Run: headless pygame with SDL's dummy video driver; simulated clock (each Clock.tick advances the game by its frame time, no real sleeping); random seed 0; keys injected as events and as key.get_pressed() state; mouse plan: one left click at the window centre at the start of phase 2, then a move to the lower-right quarter at the start of phase 3.
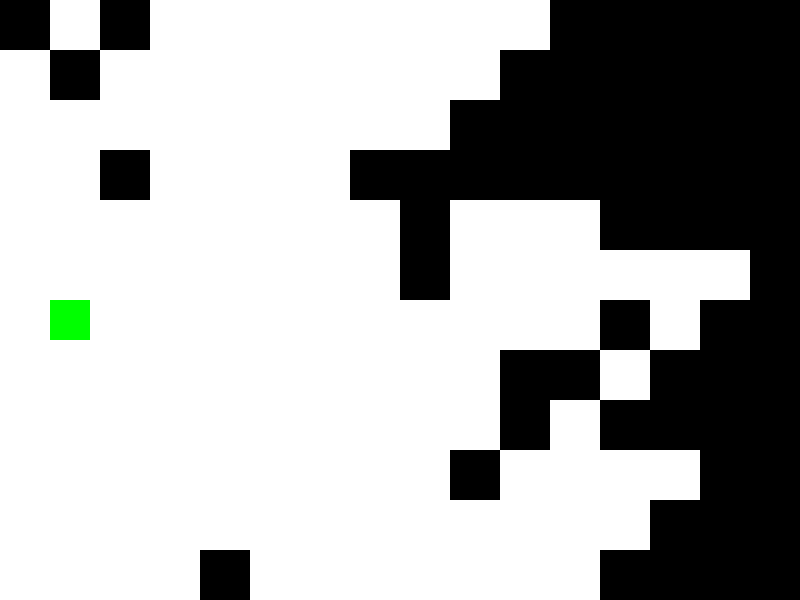
Frame 1 of 4 · flips 1–60 · no input
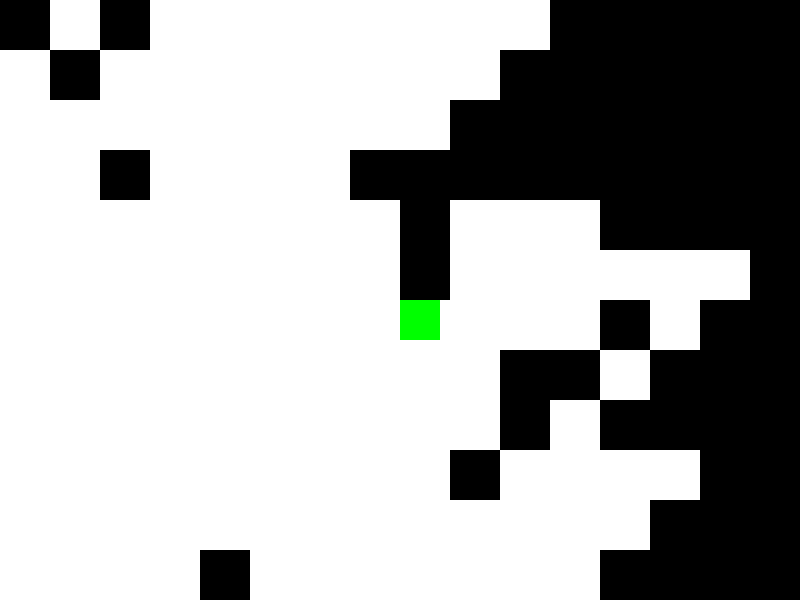
Frame 2 of 4 · flips 61–180 · clicked the window centre · tapped SPACE, RETURN · held RIGHT (→), D
Frame 3 of 4 · flips 181–300 · moved the mouse to the lower-right quarter · held DOWN (↓), S · screen unchanged from frame 2, image omitted
Frame 4 of 4 · flips 301–420 · held LEFT (←), A, UP (↑), W · screen unchanged from frame 3, image omitted

The pygame program that drew these frames:

import pygame
import random
import math

# Configurações da janela
WINDOW_WIDTH = 800
WINDOW_HEIGHT = 600
TILE_SIZE = 50
TILE_SIZE_PLAYER = 40  # Tamanho do jogador
MAP_WIDTH = WINDOW_WIDTH // TILE_SIZE
MAP_HEIGHT = WINDOW_HEIGHT // TILE_SIZE
FPS = 60

# Cores
BLACK = (0, 0, 0)
WHITE = (255, 255, 255)
GREEN = (0, 255, 0)

class Mapa:
    def __init__(self):
        self.mapa, self.obstaculos = self.gerar_mapa()

    def gerar_mapa(self):
        # Criar um mapa inicialmente preenchido com blocos pretos
        mapa = [[0 for _ in range(MAP_WIDTH)] for _ in range(MAP_HEIGHT)]
        obstaculos = []

        # Começar a partir da borda esquerda
        x, y = 0, random.randint(0, MAP_HEIGHT-1)

        # Fazer um caminho para a borda direita
        x = 0
        while x < MAP_WIDTH - 1:
            mapa[y][x] = 1
            direcao = random.choice([-1, 1])
            y += random.choice([-1, 0, 1])
            y = max(0, min(y, MAP_HEIGHT - 1))
            x += direcao
            x = max(0, min(x, MAP_WIDTH - 1))  # Garantir que x esteja dentro dos limites do mapa

        # Criar retângulos para os obstáculos
        for y in range(MAP_HEIGHT):
            for x in range(MAP_WIDTH):
                if mapa[y][x] == 0:
                    obstaculos.append(pygame.Rect(x * TILE_SIZE, y * TILE_SIZE, TILE_SIZE, TILE_SIZE))

        return mapa, obstaculos

    def desenhar_mapa(self, tela):
        for y in range(MAP_HEIGHT):
            for x in range(MAP_WIDTH):
                cor = WHITE if self.mapa[y][x] == 1 else BLACK
                pygame.draw.rect(tela, cor, (x * TILE_SIZE, y * TILE_SIZE, TILE_SIZE, TILE_SIZE))

    def colide_com_obstaculo(self, jogador):
        for obstaculo in self.obstaculos:
            if jogador.colliderect(obstaculo):
                return True
        return False


class Jogador:
    def __init__(self, mapa):
        # Iniciar o jogador em um bloco branco aleatório
        while True:
            x = random.randint(0, MAP_WIDTH - 1)
            y = random.randint(0, MAP_HEIGHT - 1)
            if mapa.mapa[y][x] == 1:
                self.rect = pygame.Rect(x * TILE_SIZE, y * TILE_SIZE, TILE_SIZE_PLAYER, TILE_SIZE_PLAYER)
                break
        self.velocidade = 5
        self.destino_x = self.rect.x
        self.destino_y = self.rect.y
        self.pos_anterior = self.rect.topleft

    def mover_para(self, x, y, mapa):
        self.destino_x = x
        self.destino_y = y

    def atualizar(self, mapa):
        self.pos_anterior = self.rect.topleft  # Armazenar a posição anterior
        dx = self.destino_x - self.rect.x
        dy = self.destino_y - self.rect.y
        dist = math.hypot(dx, dy)
        if dist != 0:
            step_x = dx / dist * self.velocidade
            step_y = dy / dist * self.velocidade
            if dist <= self.velocidade:  # Se a distância restante for menor ou igual à velocidade
                self.rect.x = self.destino_x
                self.rect.y = self.destino_y
            else:
                next_x = self.rect.x + step_x
                next_y = self.rect.y + step_y
                temp_rect = pygame.Rect(next_x, next_y, TILE_SIZE_PLAYER, TILE_SIZE_PLAYER)
                if not mapa.colide_com_obstaculo(temp_rect):
                    self.rect.x = next_x
                    self.rect.y = next_y
                else:
                    # Encontrou um obstáculo
                    self.rect.topleft = self.pos_anterior  # Restaurar a posição anterior

    def desenhar(self, tela):
        pygame.draw.rect(tela, GREEN, self.rect)


def main():
    pygame.init()
    tela = pygame.display.set_mode((WINDOW_WIDTH, WINDOW_HEIGHT))
    pygame.display.set_caption('Gerador de Mapas Aleatórios')
    relogio = pygame.time.Clock()

    mapa = Mapa()
    jogador = Jogador(mapa)

    rodando = True
    while rodando:
        for evento in pygame.event.get():
            if evento.type == pygame.QUIT:
                rodando = False
            elif evento.type == pygame.MOUSEBUTTONDOWN:
                if evento.button == 1:  # Botão esquerdo do mouse
                    jogador.mover_para(evento.pos[0], evento.pos[1], mapa)

        # Atualizar o jogador
        jogador.atualizar(mapa)

        # Limpar a tela
        tela.fill(BLACK)

        # Desenhar o mapa
        mapa.desenhar_mapa(tela)

        # Desenhar o jogador
        jogador.desenhar(tela)

        pygame.display.flip()
        relogio.tick(FPS)

    pygame.quit()

if __name__ == '__main__':
    main()
